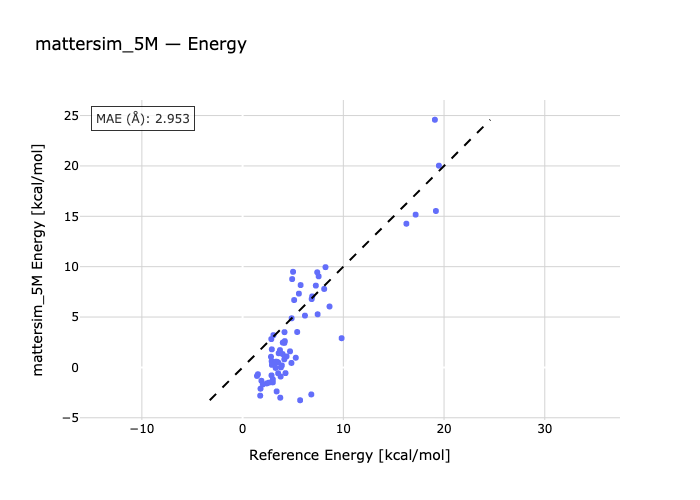

The table this chart was drawn from, first rows:
species, reference, predicted
01A-01B-1, 4.92, 8.769
2-02A-02B, 5.59, 7.323
03B-3-03A, 6.91, 7.048
04B-04A-4, 8.1, 7.786
05A-05B-5, 5.76, 8.173
06A-06B-6, 7.55, 9.042
07B-7-07A, 8.23, 9.95
08B-08A-08, 5.01, 9.49
09A-09B-09, 3.06, 3.203
10B-10-10A, 4.16, 3.5
11-11A-11B, 5.42, 3.514
12A-12B-12, 7.27, 8.119
13B-13A-13, 6.19, 5.141
14B-14-14A, 7.45, 5.273
15A-15B-15, 8.63, 6.046
16A-16B-16, 5.12, 6.686
17-17B-17A, 17.18, 15.16
18B-18-18A, 6.86, 6.784
19-19A-19B, 7.41, 9.442
20A-20B-20, 19.09, 24.59
21B-21-21A, 16.26, 14.26
22-22B-22A, 19.49, 20.02
23A-23B-23, 19.19, 15.53
24-24A-24B, 2.82, 1.056
25B-25-25A, 3.9, 0.1935
26B-26A-26, 9.83, 2.897
27A-27B-27, 3.44, 0.5347
28A-28B-28, 5.71, -3.261
29B-29-29A, 6.82, -2.685
30A-30B-30, 1.43, -0.8481
31B-31A-31, 3.38, -2.386
32B-32-32A, 3.74, -3.006
33-33A-33B, 1.87, -1.329
34A-34B-34, 3.78, -0.9079
35-35B-35A, 2.61, -1.512
36B-36-36A, 1.78, -2.114
37A-37B-37, 2.4, -1.594
38A-38B-38, 3.0, -1.49
39B-39A-39, 3.58, 1.405
40B-40A-40, 2.9, 1.792
41A-41B-41, 4.85, 0.4418
42A-42B-42, 4.14, 0.8039
43B-43-43A, 3.71, 1.719
44B-44A-44, 2.01, -1.682
45A-45B-45, 1.75, -2.805
46-46A-46B, 4.26, -0.5667
47B-47-47A, 2.88, 0.6195
48B-48A-48, 3.54, 0.4842
49A-49B-49, 3.33, 0.5755
50B-50-50A, 2.87, -0.7943
51A-51B-51, 1.52, -0.6795
52A-52B-52, 4.71, 1.595
53-53B-53A, 4.36, 1.094
54B-54-54A, 3.28, -0.05093
55-55A-55B, 4.19, 2.611
56A-56B-56, 3.23, 0.4993
57B-57A-57, 5.28, 0.9608
58B-58-58A, 4.15, 2.435
59A-59B-59, 2.85, 2.813
60-60A-60B, 4.87, 4.877
... 6 more rows
